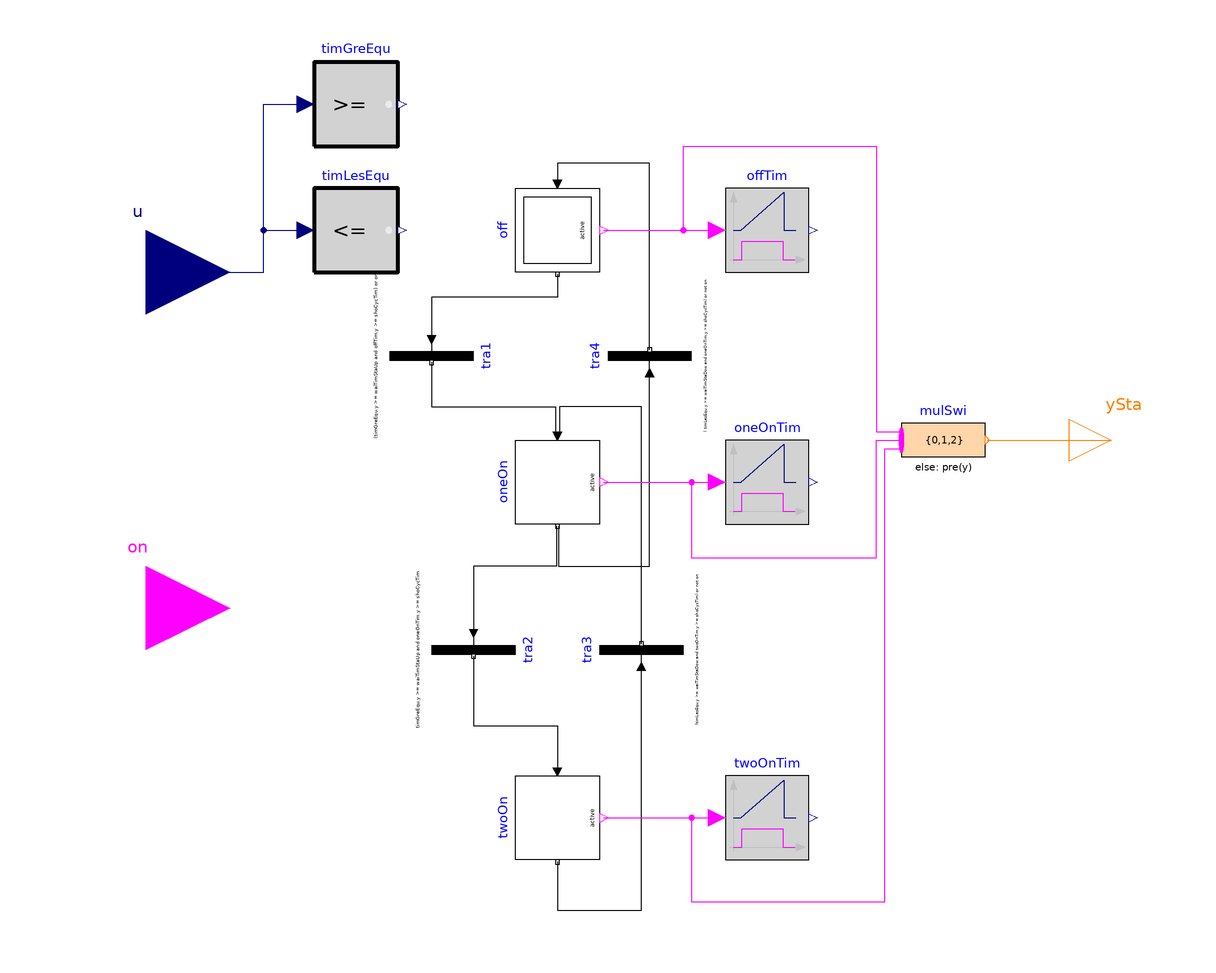

The component connection diagram of the Modelica model below, drawn from its own Placement and Line annotations.

model Stage "General stage control model"
  extends Modelica.Blocks.Icons.Block;

  parameter Real staUpThr = 1.25 "Staging up threshold";
  parameter Real staDowThr = 0.55 "Staging down threshold";

  parameter Modelica.SIunits.Time waiTimStaUp=300
    "Time duration of for staging up";
  parameter Modelica.SIunits.Time waiTimStaDow=600
    "Time duration of for staging down";
  parameter Modelica.SIunits.Time shoCycTim=1200
    "Time duration to avoid short cycling of equipment";

  Modelica.Blocks.Interfaces.RealInput u "Measured signal" annotation (
      Placement(transformation(extent={{-140,20},{-100,60}}),
        iconTransformation(extent={{-140,20},{-100,60}})));
  Modelica.Blocks.Interfaces.IntegerOutput ySta(start=0)
    "Stage number of next time step" annotation (Placement(transformation(
          extent={{100,-10},{120,10}}), iconTransformation(extent={{100,-10},{120,
            10}})));

  Modelica.StateGraph.InitialStepWithSignal off "All off" annotation (Placement(
        transformation(
        extent={{-10,10},{10,-10}},
        rotation=-90,
        origin={-22,50})));
  Modelica.StateGraph.StepWithSignal oneOn(nIn=2, nOut=2)
    "One equipment is staged" annotation (Placement(transformation(
        extent={{-10,10},{10,-10}},
        rotation=-90,
        origin={-22,-10})));
  Modelica.StateGraph.StepWithSignal twoOn "Two equipment are staged"
    annotation (Placement(transformation(
        extent={{-10,10},{10,-10}},
        rotation=-90,
        origin={-22,-90})));
  Modelica.StateGraph.Transition tra1(
    condition=(timGreEqu.y >= waiTimStaUp and offTim.y >= shoCycTim) or on)
     "Transition 1" annotation (Placement(
        transformation(
        extent={{-10,-10},{10,10}},
        rotation=-90,
        origin={-52,20})));
  Modelica.StateGraph.Transition tra2(
    condition=timGreEqu.y >= waiTimStaUp and oneOnTim.y >= shoCycTim)
    "Transition 1"
     annotation (Placement(
        transformation(
        extent={{-10,-10},{10,10}},
        rotation=-90,
        origin={-42,-50})));
  FaultInjection.PrimarySideControl.BaseClasses.TimerGreatEqual timGreEqu(threshold=
       staUpThr) "Timer"
    annotation (Placement(transformation(extent={{-80,70},{-60,90}})));
  FaultInjection.PrimarySideControl.BaseClasses.TimeLessEqual timLesEqu(threshold=
       staDowThr) "Timer"
    annotation (Placement(transformation(extent={{-80,40},{-60,60}})));
  Modelica.StateGraph.Transition tra3(condition=(timLesEqu.y >= waiTimStaDow
         and twoOnTim.y >= shoCycTim) or not on)
   "Transition 1" annotation (Placement(
        transformation(
        extent={{10,10},{-10,-10}},
        rotation=-90,
        origin={-2,-50})));
  Modelica.StateGraph.Transition tra4(
    enableTimer=false, condition=(
        timLesEqu.y >= waiTimStaDow and oneOnTim.y >= shoCycTim) or not on)
   "Transition 1" annotation (
      Placement(transformation(
        extent={{10,10},{-10,-10}},
        rotation=-90,
        origin={0,20})));
  FaultInjection.PrimarySideControl.BaseClasses.Timer offTim
    "Timer for the state where equipment is off"
    annotation (Placement(transformation(extent={{18,40},{38,60}})));
  FaultInjection.PrimarySideControl.BaseClasses.Timer oneOnTim
    "Timer for the state where only one equipment is on"
    annotation (Placement(transformation(extent={{18,-20},{38,0}})));
  FaultInjection.PrimarySideControl.BaseClasses.Timer twoOnTim
    "Timer for the state where two equipment are on"
    annotation (Placement(transformation(extent={{18,-100},{38,-80}})));
  Modelica.Blocks.MathInteger.MultiSwitch mulSwi(expr={0,1,2}, nu=3)
    annotation (Placement(transformation(extent={{60,-10},{80,10}})));
  Modelica.Blocks.Interfaces.BooleanInput on
    "Set to true to enable equipment, or false to disable equipment"
    annotation (Placement(transformation(extent={{-140,-60},{-100,-20}}),
        iconTransformation(extent={{-140,-60},{-100,-20}})));
equation
  connect(u, timGreEqu.u)
    annotation (Line(points={{-120,40},{-92,40},{-92,80},{-82,80}},
                                                  color={0,0,127}));
  connect(u, timLesEqu.u) annotation (Line(points={{-120,40},{-92,40},{-92,50},
          {-82,50}},color={0,0,127}));
  connect(off.active, offTim.u) annotation (Line(points={{-11,50},{16,50}},
                        color={255,0,255}));
  connect(oneOn.active, oneOnTim.u)
    annotation (Line(points={{-11,-10},{16,-10}},
                                               color={255,0,255}));
  connect(twoOn.active, twoOnTim.u)
    annotation (Line(points={{-11,-90},{16,-90}},color={255,0,255}));
  connect(off.outPort[1], tra1.inPort) annotation (Line(points={{-22,39.5},{-22,
          34},{-52,34},{-52,24}},
                              color={0,0,0}));
  connect(tra1.outPort, oneOn.inPort[1]) annotation (Line(points={{-52,18.5},{-52,
          8},{-22.5,8},{-22.5,1}},  color={0,0,0}));
  connect(oneOn.outPort[1], tra2.inPort) annotation (Line(points={{-22.25,-20.5},
          {-22.25,-30},{-42,-30},{-42,-46}},
                                           color={0,0,0}));
  connect(tra2.outPort, twoOn.inPort[1]) annotation (Line(points={{-42,-51.5},{-42,
          -68},{-22,-68},{-22,-79}},
                                 color={0,0,0}));
  connect(twoOn.outPort[1], tra3.inPort) annotation (Line(points={{-22,-100.5},{
          -22,-112},{-2,-112},{-2,-54}},
                              color={0,0,0}));
  connect(tra3.outPort, oneOn.inPort[2]) annotation (Line(points={{-2,-48.5},{-2,
          8},{-21.5,8},{-21.5,1}},color={0,0,0}));
  connect(oneOn.outPort[2], tra4.inPort) annotation (Line(points={{-21.75,-20.5},
          {-21.75,-30},{0,-30},{0,16}},
                                  color={0,0,0}));
  connect(tra4.outPort, off.inPort[1])
    annotation (Line(points={{0,21.5},{0,66},{-22,66},{-22,61}},
                                                               color={0,0,0}));
  connect(mulSwi.y, ySta)
    annotation (Line(points={{80.5,0},{110,0}}, color={255,127,0}));
  connect(off.active, mulSwi.u[1]) annotation (Line(points={{-11,50},{8,50},{8,
          70},{54,70},{54,2},{60,2}}, color={255,0,255}));
  connect(oneOn.active, mulSwi.u[2]) annotation (Line(points={{-11,-10},{10,-10},
          {10,-28},{54,-28},{54,0},{60,0}}, color={255,0,255}));
  connect(twoOn.active, mulSwi.u[3]) annotation (Line(points={{-11,-90},{10,-90},
          {10,-110},{56,-110},{56,-2},{60,-2}}, color={255,0,255}));
  annotation (defaultComponentName = "sta",
    Documentation(info="<html>
<p>
General stage control for two equipment using state-graph package in Modelica.
</p>
<ul>
<li>
One additional equipment stages on if measured signal is greater than a stage-up threshold <code>staUpThr</code> for a predefined time period 
<code>waiTimStaUp</code>, and the elapsed time since the staged equipment was off is greater than <code>shoCycTim</code> to avoid short cycling.
</li>
<li>
One additional equipment stages off if measured signal is less than a stage-down threshold <code>staUpThr</code> for a predefined time period 
<code>waiTimStaDow</code>, and the elapsed time since the staged equipment was on is greater than <code>shoCycTim</code> to avoid short cycling.
</li>
</ul>
</html>", revisions=""),
    Diagram(coordinateSystem(extent={{-100,-140},{100,100}})),
    __Dymola_Commands);
end Stage;